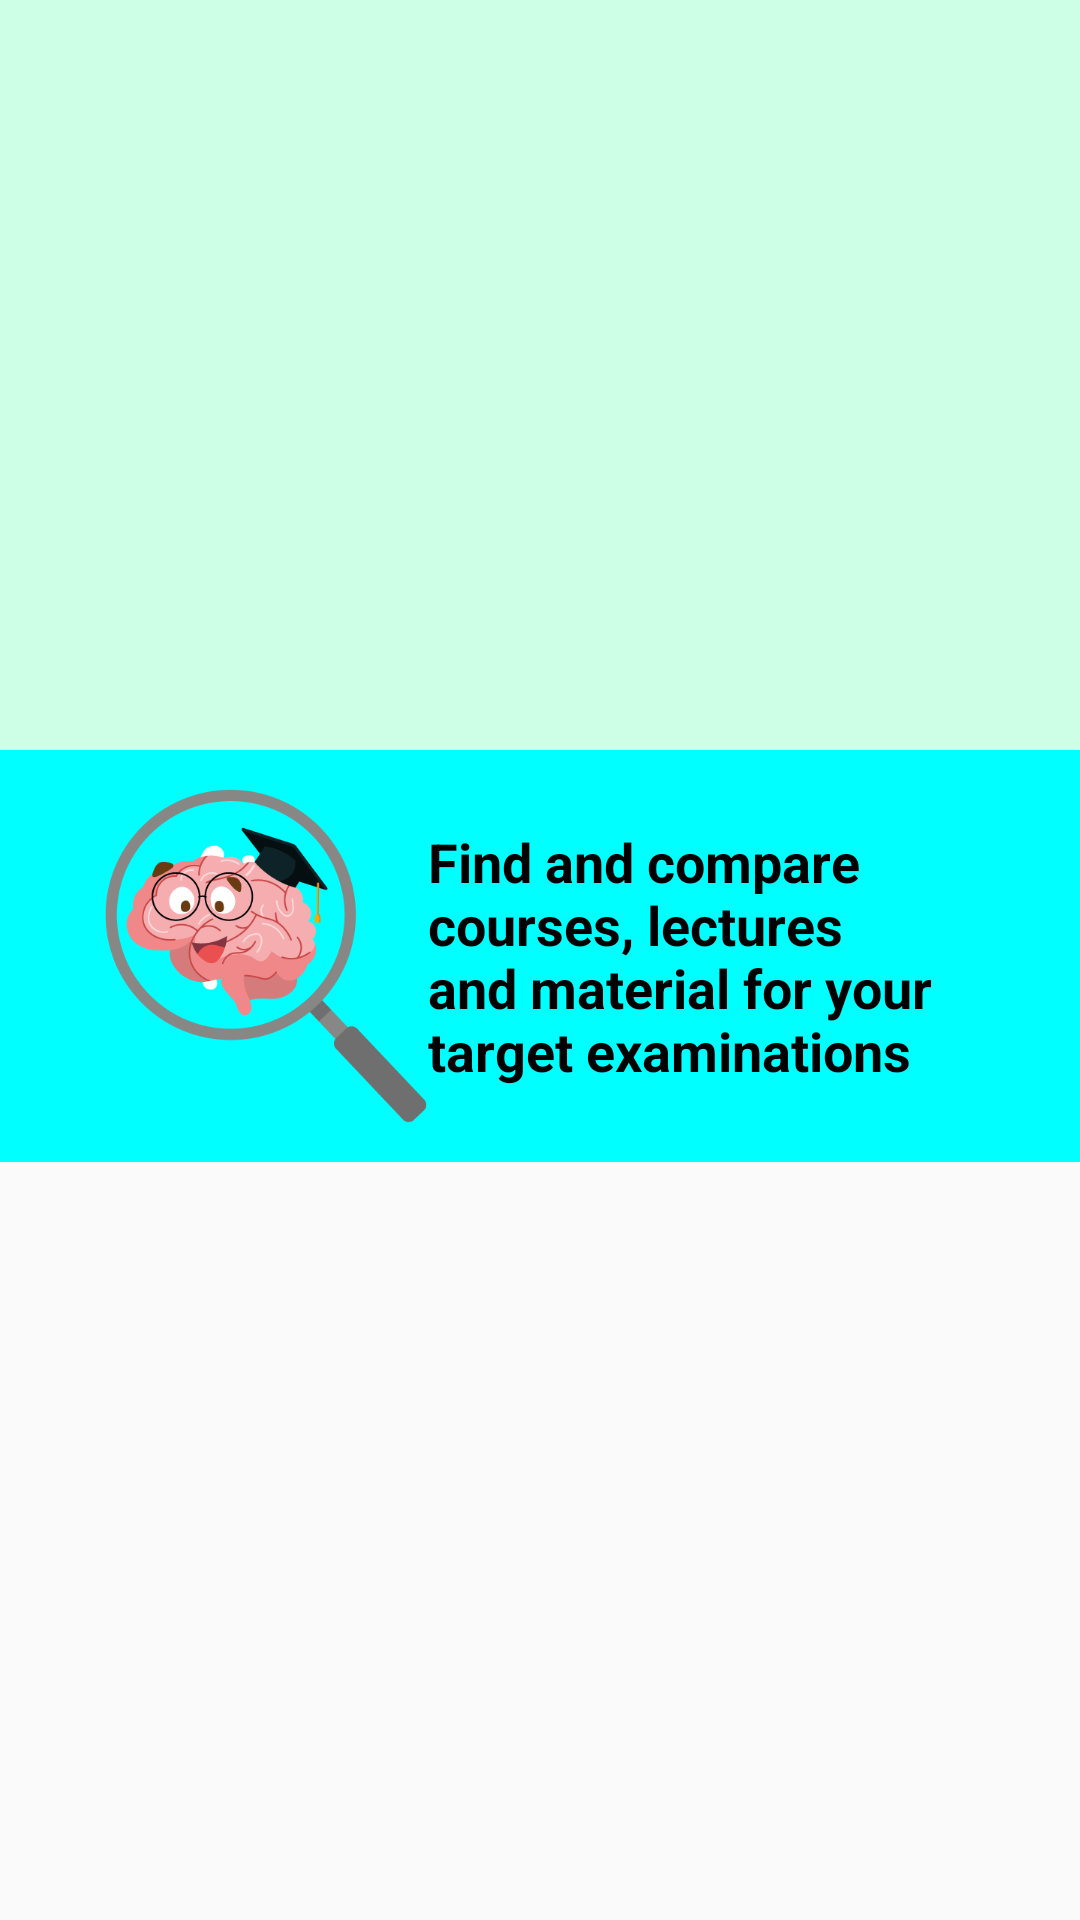

Produce the Android XML layout that renders to this screen, including the resource entries it uses.
<!-- AndroidManifest.xml: application theme AppTheme -->
<!-- res/layout/activity_subjects.xml -->
<?xml version="1.0" encoding="utf-8"?>
<RelativeLayout xmlns:android="http://schemas.android.com/apk/res/android"
    xmlns:app="http://schemas.android.com/apk/res-auto"
    xmlns:tools="http://schemas.android.com/tools"
    android:layout_width="match_parent"
    android:layout_height="match_parent"
    tools:context=".subjects">
    
    <androidx.viewpager2.widget.ViewPager2
        android:id="@+id/viewPager2"
        android:layout_width="match_parent"
        android:layout_height="250dp"
        android:background="#CCFFE5"
        android:foregroundGravity="fill"
        ></androidx.viewpager2.widget.ViewPager2>

    <LinearLayout
        android:layout_width="match_parent"
        android:layout_height="wrap_content"
        android:layout_below="@id/viewPager2"
       android:background="#00FFFF"
        android:orientation="horizontal"
        android:layout_centerHorizontal="true"
        android:id="@+id/brainID"
        >
        <ImageView
            android:layout_width="wrap_content"
            android:layout_height="wrap_content"
            android:background="@drawable/brain"
            android:layout_marginLeft="15dp"
            />
        <TextView
            android:layout_width="wrap_content"
            android:layout_height="wrap_content"
            android:text="Find and compare courses, lectures and material for your target examinations"
            android:textSize="18sp"
            android:layout_marginLeft="-10dp"
            android:layout_marginTop="25dp"
            android:gravity="start"
            android:textColor="#000000"
            android:layout_marginRight="20dp"
            android:paddingRight="20dp"
            android:textStyle="bold"
            />
    </LinearLayout>

    <androidx.recyclerview.widget.RecyclerView
        android:id="@+id/subjectsRecyclerView"
        android:layout_width="match_parent"
        android:layout_height="match_parent"
        android:layout_below="@id/brainID"
        android:layout_margin="5dp"
        ></androidx.recyclerview.widget.RecyclerView>

    
        
        
        
        
        
        
        
        
        
        
        
        
        
        
        
        
        
        
        
        

    
        
        
        
        
        
        
        
        
        
        
        
        
        
        
        
        
        
        
        
    
        
        
        
        
        
        
        
        
        
        
        
        
        
        
        
        
        
        
        

</RelativeLayout>
<!-- resources referenced by this layout -->
<resources>
  <!-- drawable brain: png bitmap (drawable-xxxhdpi, 32811 bytes) -->
  <!-- drawable custom_button (drawable) -->
  <?xml version="1.0" encoding="utf-8"?>
  <shape xmlns:android="http://schemas.android.com/apk/res/android"
      android:shape="rectangle">
  
      <solid android:color="@android:color/holo_green_dark"></solid>
  
      <corners android:radius="190dp">
  
      </corners>
  
  </shape>
  <!-- drawable mathicon: png bitmap (drawable-hdpi, 2163 bytes) -->
  <!-- drawable physicsicon: png bitmap (drawable-ldpi, 725 bytes) -->
  <!-- drawable testtubes: png bitmap (drawable-hdpi, 3343 bytes) -->
  <style name="AppTheme" parent="Theme.AppCompat.Light.NoActionBar">
          
          <item name="colorPrimary">@color/colorPrimary</item>
          <item name="colorPrimaryDark">@color/colorPrimaryDark</item>
          <item name="colorAccent">@color/colorAccent</item>
      </style>
  <color name="colorPrimary">#000</color>
  <color name="colorPrimaryDark">#00574B</color>
  <color name="colorAccent">#D81B60</color>
</resources>
